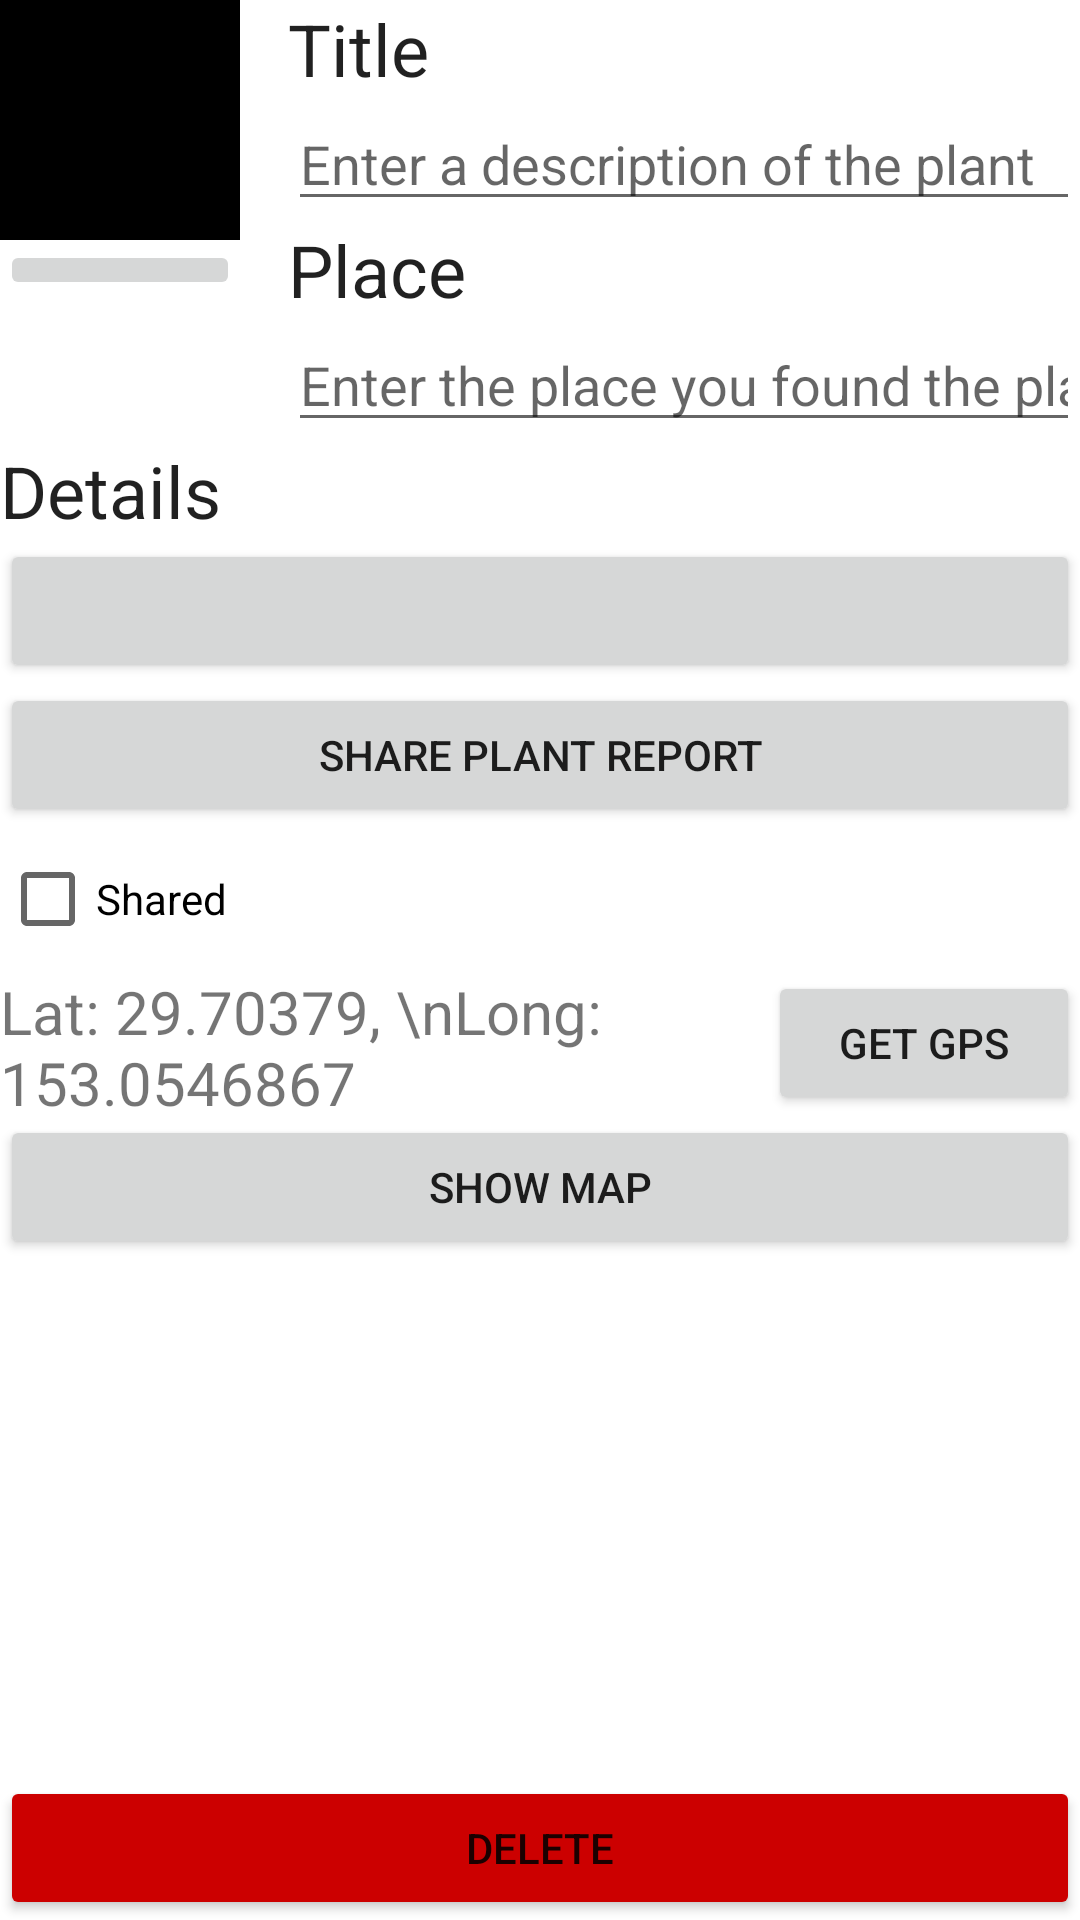

Reconstruct the res/layout file that produces this screen, plus the resources it refers to.
<!-- AndroidManifest.xml: application theme Theme.GreenSpot -->
<!-- res/layout/fragment_plant_detail.xml -->
<?xml version="1.0" encoding="utf-8"?>
<LinearLayout xmlns:android="http://schemas.android.com/apk/res/android"
    xmlns:tools="http://schemas.android.com/tools"
    android:orientation="vertical"
    android:layout_width="match_parent"
    android:layout_height="match_parent"
    android:layout_margin="16dp">
    <LinearLayout
        android:layout_width="match_parent"
        android:layout_height="wrap_content"
        android:orientation="horizontal">

        <LinearLayout
            android:layout_width="wrap_content"
            android:layout_height="wrap_content"
            android:orientation="vertical"
            android:layout_marginEnd="16dp">

            <ImageView
                android:id="@+id/plant_photo"
                android:layout_width="80dp"
                android:layout_height="80dp"
                android:scaleType="centerInside"
                android:cropToPadding="true"
                android:background="@color/black" />

            <ImageButton
                android:id="@+id/plant_camera"
                android:layout_width="match_parent"
                android:layout_height="wrap_content"
                android:src="@drawable/ic_camera" />
        </LinearLayout>

        <LinearLayout
            android:orientation="vertical"
            android:layout_width="0dp"
            android:layout_height="wrap_content"
            android:layout_weight="1">

            <TextView
                android:layout_width="match_parent"
                android:layout_height="wrap_content"
                android:textAppearance="?attr/textAppearanceHeadline5"
                android:text="@string/plant_title_label" />

            <EditText
                android:id="@+id/plant_title"
                android:layout_width="match_parent"
                android:layout_height="wrap_content"
                android:hint="@string/plant_title_hint"
                android:importantForAutofill="no"
                android:inputType="text" />

            <TextView
                android:layout_width="match_parent"
                android:layout_height="wrap_content"
                android:textAppearance="?attr/textAppearanceHeadline5"
                android:text="@string/plant_place_label" />

            <EditText
                android:id="@+id/plant_place"
                android:layout_width="match_parent"
                android:layout_height="wrap_content"
                android:hint="@string/plant_place_hint"
                android:importantForAutofill="no"
                android:inputType="text" />

        </LinearLayout>
    </LinearLayout>

    <TextView
        android:layout_width="match_parent"
        android:layout_height="wrap_content"
        android:textAppearance="?attr/textAppearanceHeadline5"
        android:text="@string/plant_details_label" />

    <Button
        android:id="@+id/plant_date"
        android:layout_width="match_parent"
        android:layout_height="wrap_content"
        tools:text="Thu Nov 09 11:58 AEST 2023" />

    <Button
        android:id="@+id/plant_report"
        android:layout_width="match_parent"
        android:layout_height="wrap_content"
        android:text="@string/plant_report_text" />

    <CheckBox
        android:id="@+id/plant_shared"
        android:layout_width="match_parent"
        android:layout_height="wrap_content"
        android:text="@string/plant_shared_label" />

    <LinearLayout
        android:layout_width="match_parent"
        android:layout_height="wrap_content"
        android:orientation="horizontal">

        <LinearLayout
            android:layout_width="wrap_content"
            android:layout_height="wrap_content"
            android:orientation="vertical"
            android:layout_marginEnd="16dp">

            <TextView
                android:id="@+id/lat_long_cords"
                android:layout_width="240dp"
                android:layout_height="48dp"
                android:textSize="20dp"
                android:text="Lat: 29.70379, \nLong: 153.0546867" />
        </LinearLayout>
        
        <LinearLayout
            android:orientation="vertical"
            android:layout_width="0dp"
            android:layout_height="wrap_content"
            android:layout_weight="1">
            
            <Button
                android:id="@+id/get_gps"
                android:layout_width="match_parent"
                android:layout_height="wrap_content"
                android:text="@string/get_gps" />
        </LinearLayout>
    </LinearLayout>

    <LinearLayout
        android:layout_width="match_parent"
        android:layout_height="0dp"
        android:layout_weight="1"
        android:orientation="vertical">

        <Button
            android:id="@+id/show_map"
            android:layout_width="match_parent"
            android:layout_height="wrap_content"
            android:text="@string/show_map"/>
    </LinearLayout>

    <LinearLayout
        android:layout_width="match_parent"
        android:layout_height="0dp"
        android:layout_weight="1"
        android:gravity="center|bottom"
        android:orientation="vertical" >

        <Button
            android:id="@+id/delete_plant"
            android:layout_width="match_parent"
            android:layout_height="wrap_content"
            android:text="@string/delete_plant"
            android:backgroundTint="@android:color/holo_red_dark" />
    </LinearLayout>


</LinearLayout>
<!-- resources referenced by this layout -->
<resources>
  <color name="black">#FF000000</color>
  <string name="delete_plant">Delete</string>
  <string name="get_gps">Get GPS</string>
  <string name="plant_details_label">Details</string>
  <string name="plant_place_hint">Enter the place you found the plant</string>
  <string name="plant_place_label">Place</string>
  <string name="plant_report_text">Share Plant Report</string>
  <string name="plant_shared_label">Shared</string>
  <string name="plant_title_hint">Enter a description of the plant</string>
  <string name="plant_title_label">Title</string>
  <string name="show_map">Show Map</string>
  <style name="Theme.GreenSpot" parent="Base.Theme.GreenSpot" />
  <style name="Base.Theme.GreenSpot" parent="Theme.MaterialComponents.DayNight.DarkActionBar">
          
          <item name="colorPrimary">@color/green_500</item>
      </style>
  <color name="green_500">#FF1E8F14</color>
</resources>
